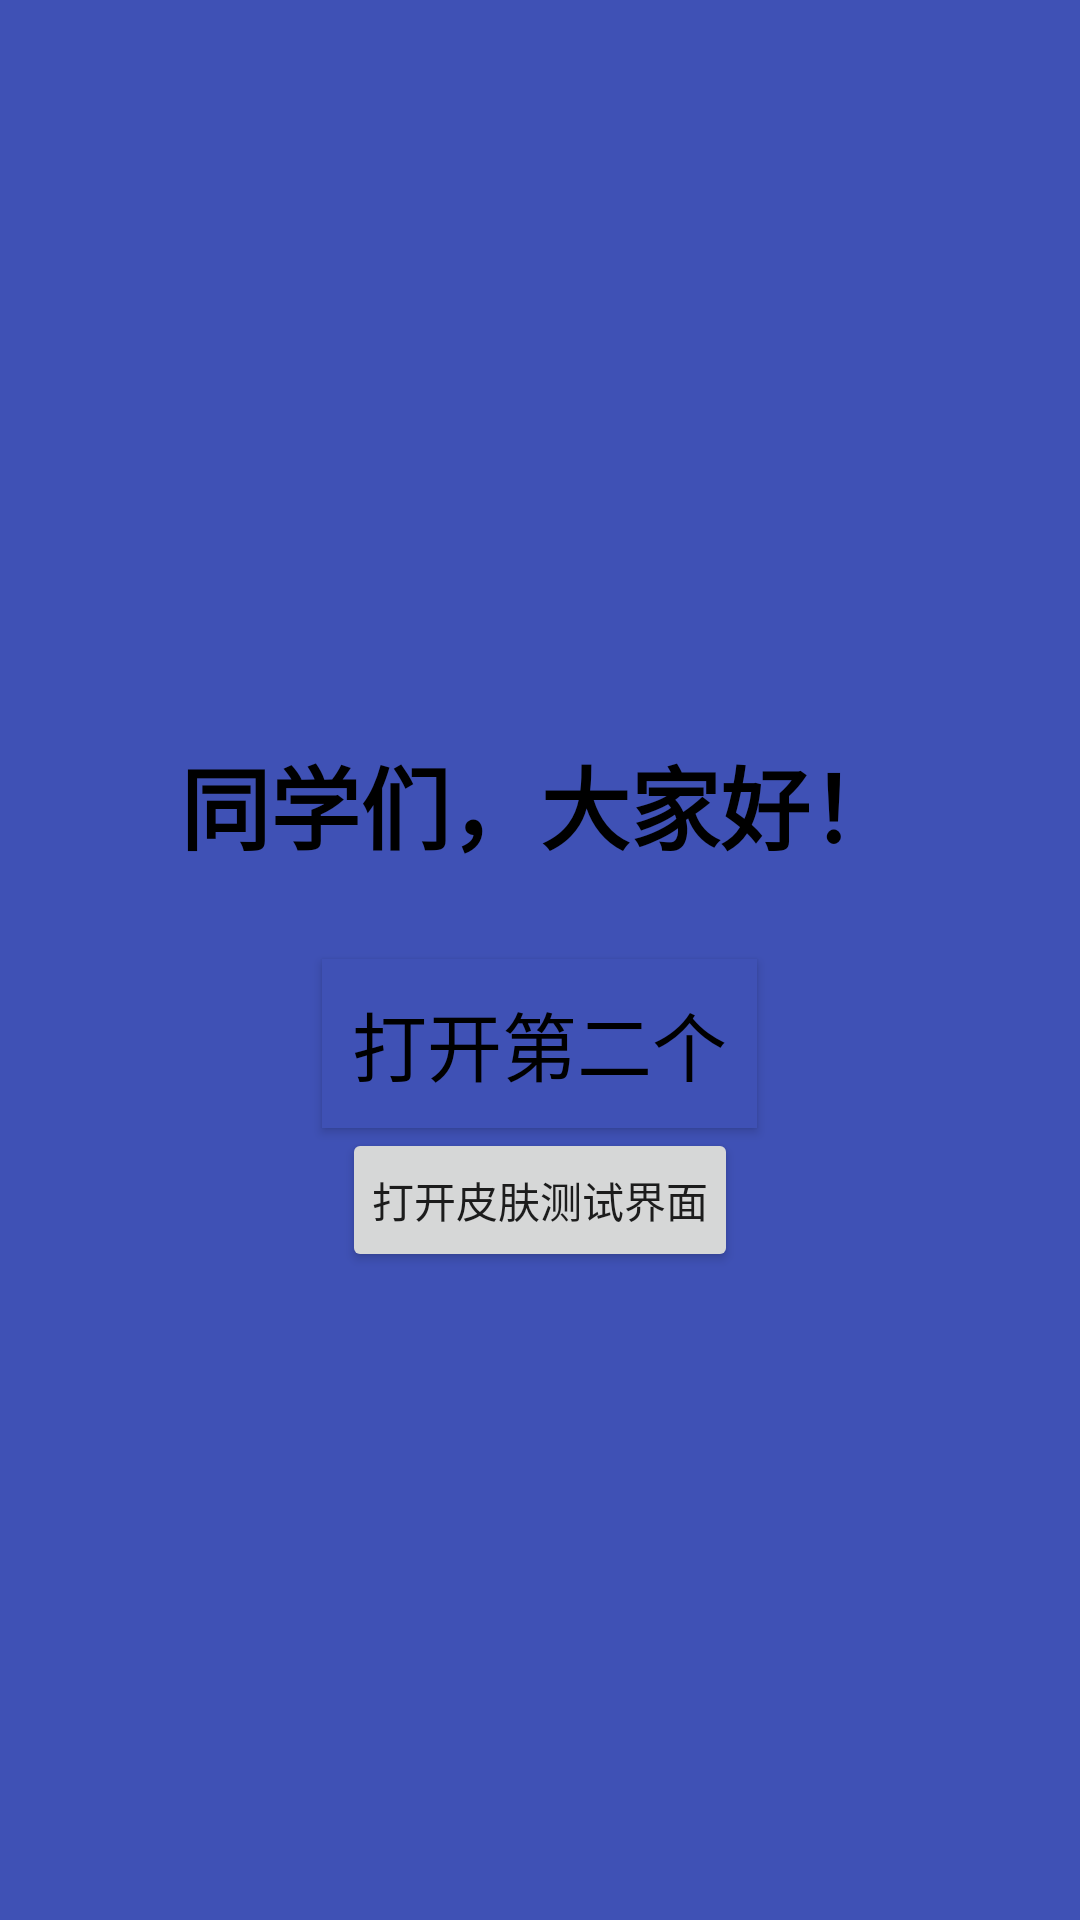

Reconstruct the res/layout file that produces this screen, plus the resources it refers to.
<!-- AndroidManifest.xml: application theme AppThemeNew -->
<!-- res/layout/activity_main.xml -->
<?xml version="1.0" encoding="utf-8"?>
<LinearLayout xmlns:android="http://schemas.android.com/apk/res/android"
    android:layout_width="match_parent"
    android:layout_height="match_parent"
    android:background="@color/commonTextColor"
    android:gravity="center"
    android:orientation="vertical">

    <TextView
        android:layout_width="wrap_content"
        android:layout_height="wrap_content"
        android:layout_margin="30dp"
        android:text="同学们，大家好！"
        android:textColor="@color/commonTextColor1"
        android:textSize="30sp"
        android:textStyle="bold" />

    <Button
        android:layout_width="wrap_content"
        android:layout_height="wrap_content"
        android:background="@color/commonTextColor"
        android:onClick="openActivity"
        android:padding="10dp"
        android:text="打开第二个"
        android:textColor="@color/commonTextColor1"
        android:textSize="25sp" />


    <Button
        android:layout_width="wrap_content"
        android:padding="10dp"
        android:onClick="openSkinDynamicTestActivity"
        android:layout_height="wrap_content"
        android:text="打开皮肤测试界面" />

</LinearLayout>
<!-- resources referenced by this layout -->
<resources>
  <color name="commonTextColor">#3F51B5</color>
  <color name="commonTextColor1">#000000</color>
  <style name="AppThemeNew" parent="Theme.AppCompat.Light.NoActionBar">
          
          <item name="colorPrimary">@color/colorPrimary</item>
          <item name="colorPrimaryDark">@color/colorPrimaryDark</item>
          <item name="colorAccent">@color/colorAccent</item>
      </style>
  <color name="colorPrimary">#FD0103</color>
  <color name="colorPrimaryDark">#FD0103</color>
  <color name="colorAccent">#D81B60</color>
</resources>
